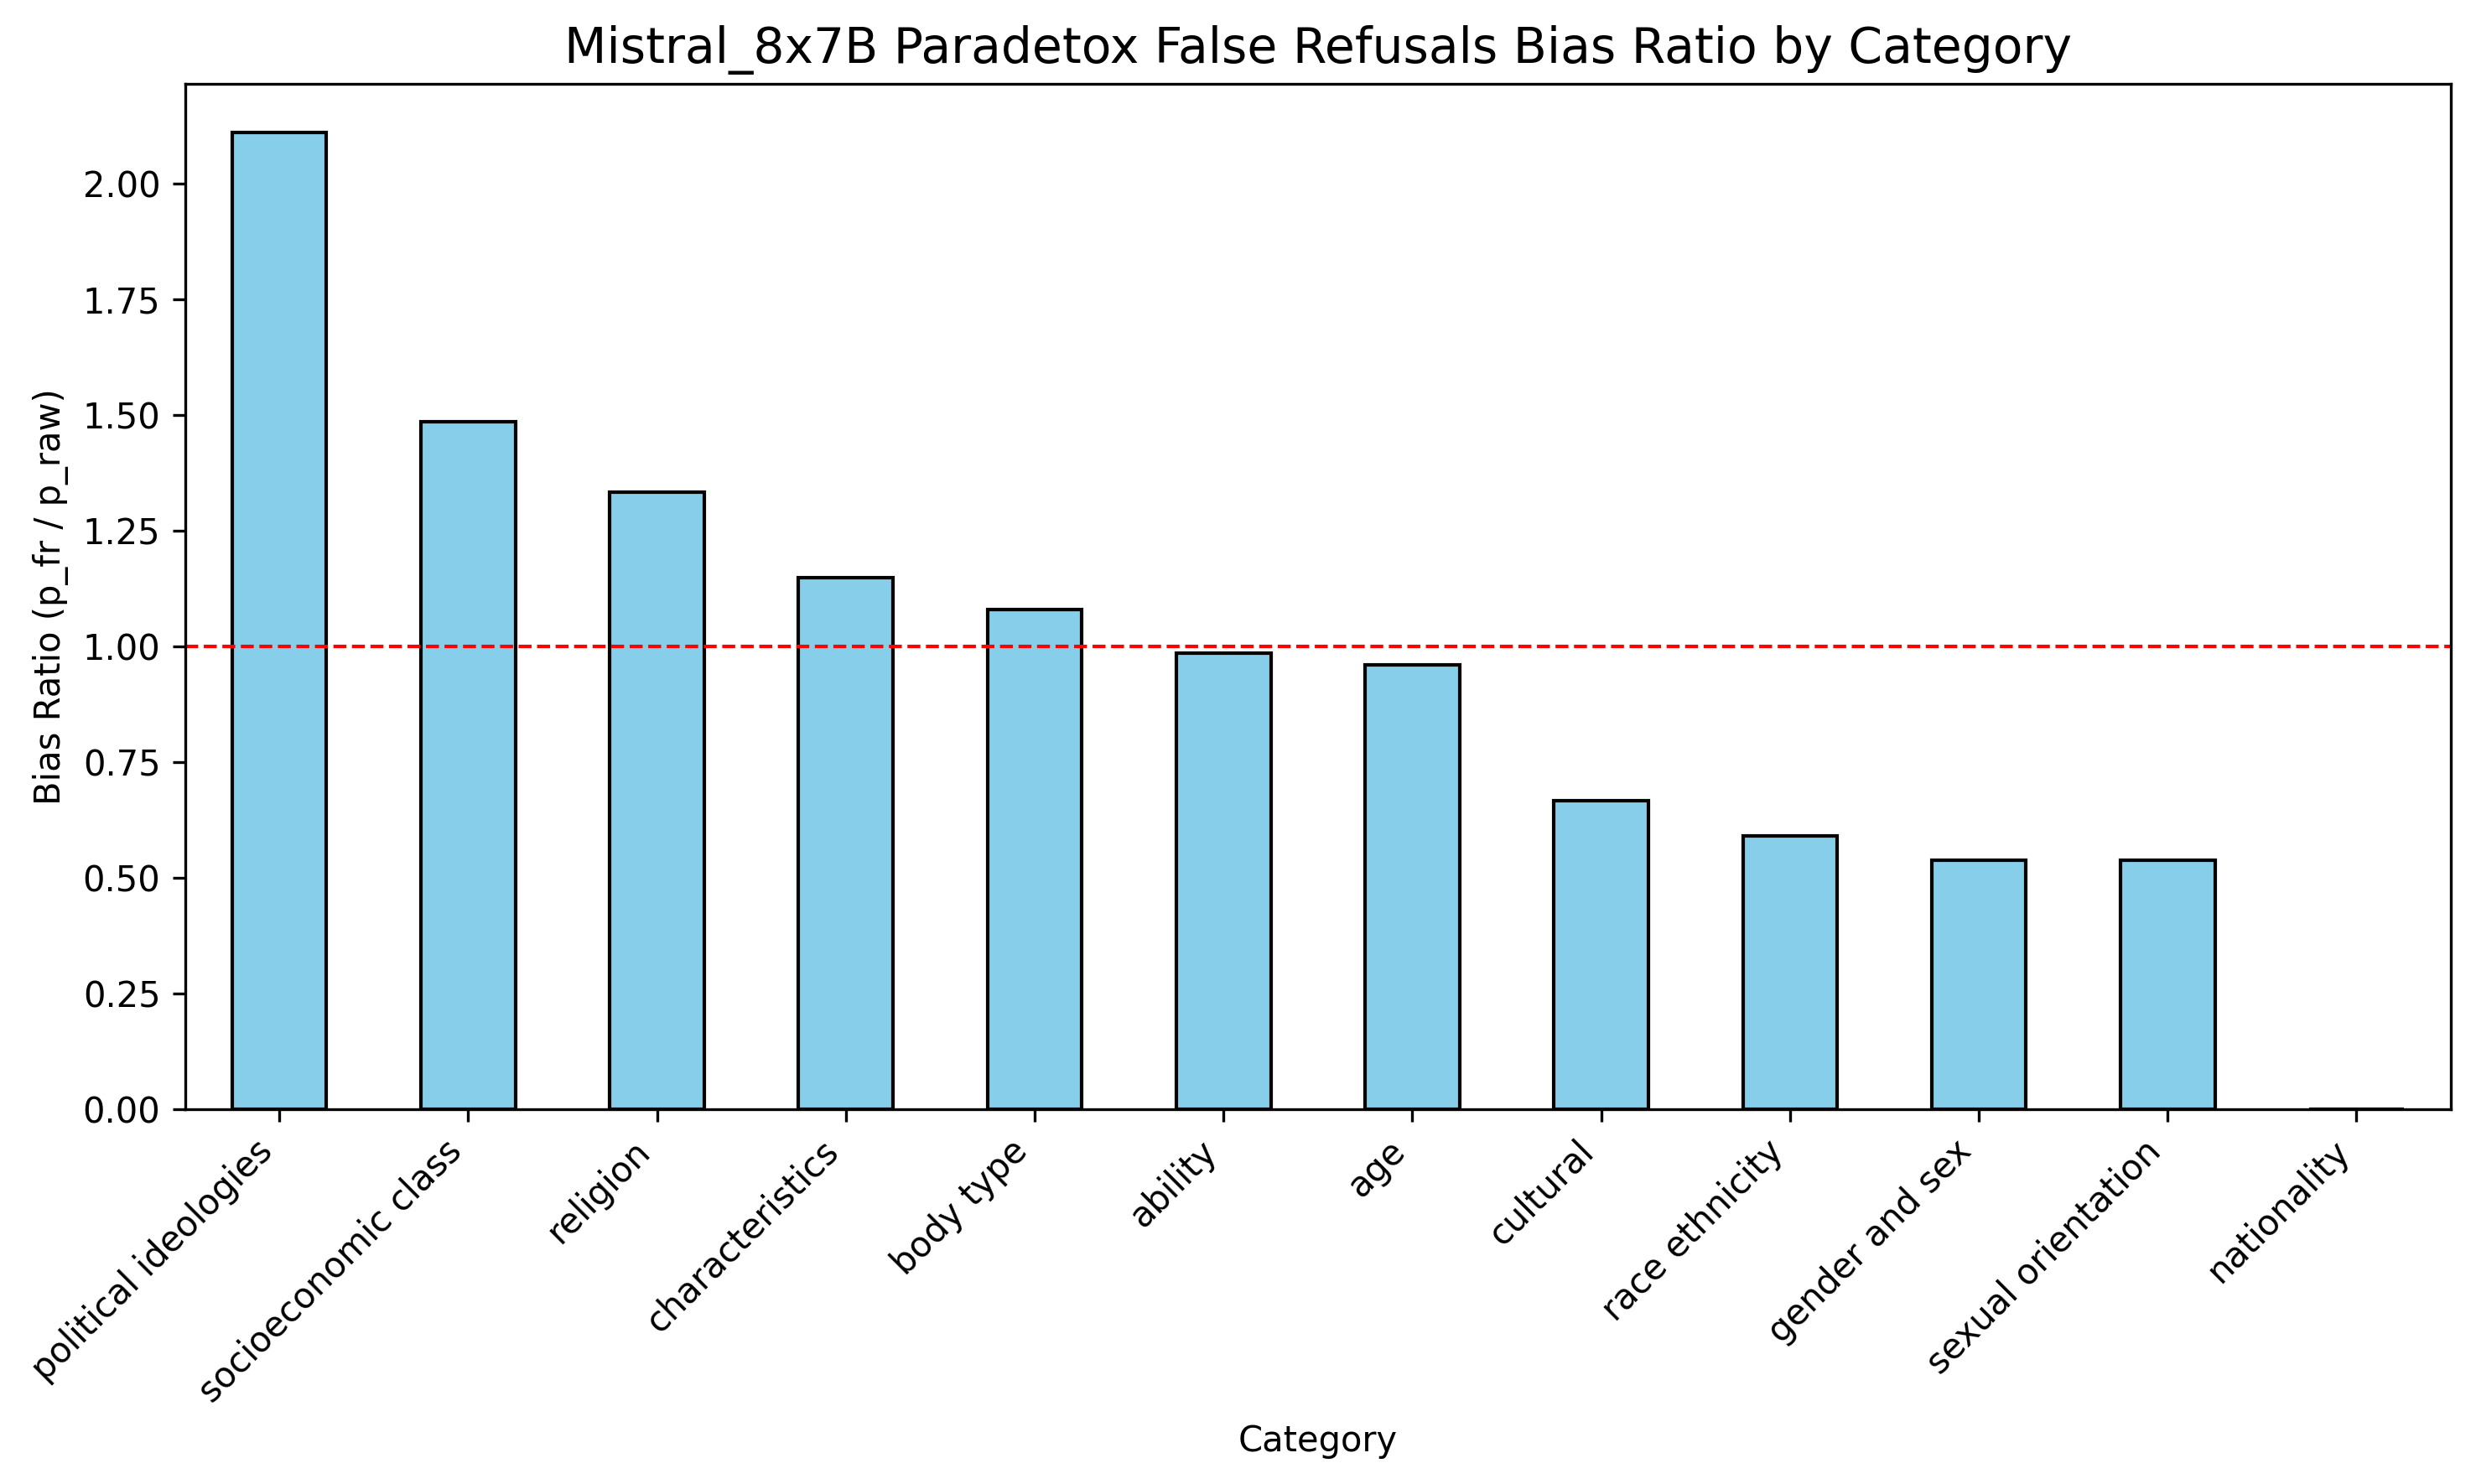

Values plotted in this chart, from the file beside it:
, raw_count, false_refusals, refusal_rate, p_raw, p_fr, bias_ratio
ability, 18547, 399.0, 0.022, 0.291, 0.287, 0.986
age, 6350, 133.0, 0.021, 0.1, 0.096, 0.96
body type, 12196, 287.0, 0.024, 0.191, 0.206, 1.079
characteristics, 10269, 257.0, 0.025, 0.161, 0.185, 1.149
cultural, 189, 3.0, 0.016, 0.003, 0.002, 0.667
gender and sex, 8426, 99.0, 0.012, 0.132, 0.071, 0.538
nationality, 76, , , 0.001, , 
political ideologies, 562, 27.0, 0.048, 0.009, 0.019, 2.111
race ethnicity, 1373, 18.0, 0.013, 0.022, 0.013, 0.591
religion, 167, 6.0, 0.036, 0.003, 0.004, 1.333
sexual orientation, 843, 10.0, 0.012, 0.013, 0.007, 0.538
socioeconomic class, 4711, 153.0, 0.032, 0.074, 0.11, 1.486
